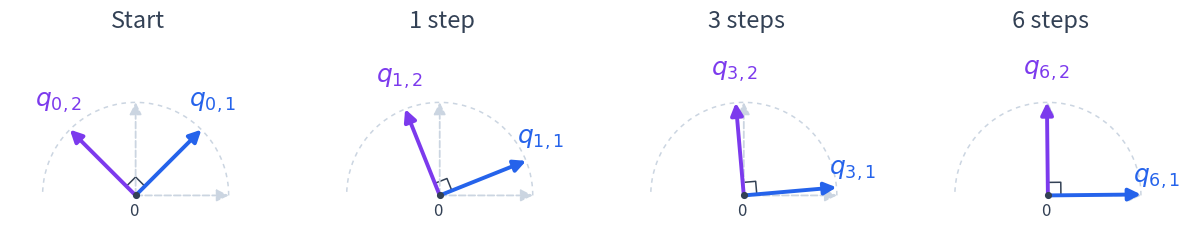

Here is the Python script that generated this plot: (Note: this script raises an exception after producing the figure.)
"""Show both columns evolving in the deflation example."""

from pathlib import Path

import matplotlib

matplotlib.use("Agg")
import matplotlib.pyplot as plt
import numpy as np


plt.rcParams.update({"font.size": 15, "svg.fonttype": "path"})
blue, purple = "#2563eb", "#7c3aed"
ink, gray = "#334155", "#cbd5e1"
A = np.array([[4., 1.], [0., 2.]])
Q0 = np.array([[1., -1.], [1., 1.]]) / np.sqrt(2.)
Q = Q0.copy()
iterates = [Q.copy()]
for _ in range(6):
    Q, R = np.linalg.qr(A @ Q)
    phase = np.sign(np.diag(R))
    Q = Q * phase
    iterates.append(Q.copy())

assert np.allclose(iterates[1], np.array([[5., -2.], [2., 5.]])/np.sqrt(29.))
steps = [0, 1, 3, 6]
fig, axes = plt.subplots(1, len(steps), figsize=(12, 3.9))


def arrow(ax, vector, color, linewidth=2.8, linestyle="-"):
    ax.annotate(
        "", xy=vector, xytext=(0, 0),
        arrowprops={"arrowstyle": "-|>", "color": color,
                    "lw": linewidth, "mutation_scale": 18,
                    "shrinkA": 0, "shrinkB": 0, "linestyle": linestyle},
        zorder=3,
    )


for ax, k in zip(axes, steps):
    Q = iterates[k]
    assert np.allclose(Q.T @ Q, np.eye(2))
    direction = np.linalg.matrix_power(A, k) @ Q0[:, 0]
    direction /= np.linalg.norm(direction)
    assert np.allclose(Q[:, 0], direction)
    circle = np.linspace(0, np.pi, 160)
    ax.plot(np.cos(circle), np.sin(circle), color=gray, linewidth=1.1,
            linestyle=(0, (3, 3)), zorder=0)
    arrow(ax, (1, 0), gray, linewidth=1.3, linestyle="--")
    arrow(ax, (0, 1), gray, linewidth=1.3, linestyle="--")
    for j, color in enumerate((blue, purple)):
        arrow(ax, Q[:, j], color)
        label = 1.17 * Q[:, j] + np.array([0, 0.04])
        ax.text(*label, rf"$q_{{{k},{j+1}}}$", color=color,
                fontsize=18, ha="center", va="bottom")
    corner = np.array([0.14*Q[:, 0], 0.14*(Q[:, 0]+Q[:, 1]), 0.14*Q[:, 1]])
    ax.plot(corner[:, 0], corner[:, 1], color=ink, linewidth=1.1)
    ax.scatter([0], [0], s=17, color=ink, zorder=4)
    ax.text(-0.07, -0.22, "0", color=ink, fontsize=12)
    ax.set_title("Start" if k == 0 else f"{k} step" + ("s" if k > 1 else ""),
                 color=ink, fontsize=17, pad=17)
    ax.set_aspect("equal")
    ax.set_xlim(-1.35, 1.4)
    ax.set_ylim(-0.35, 1.55)
    ax.axis("off")

fig.tight_layout(pad=0.6, w_pad=2.)
destination = Path(__file__).resolve().parents[1] / "_static"
fig.savefig(destination / "orthogonal_iteration.svg", bbox_inches="tight")
fig.savefig("/tmp/nla-orthogonal-iteration.png", dpi=180, bbox_inches="tight")
plt.close(fig)
